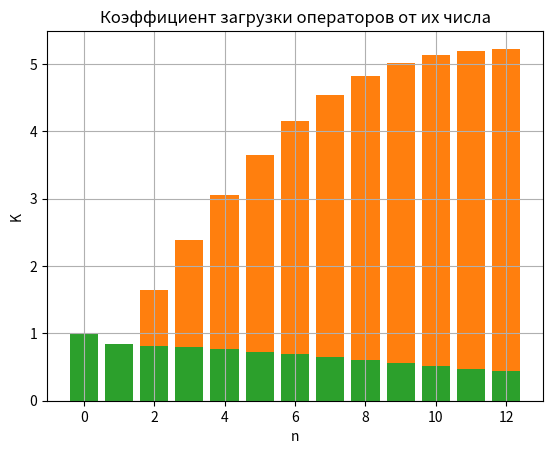

The script that saved this image:
import matplotlib.pyplot as graph
import math as math

R = [2, 8, 11, 9]
G = [1, 5, 8, 6]
B = [2, 7, 11, 8]
RGB = [5, 20, 30, 22]

callPeriod = R[1]  # Среднее время между звонками клиентов.
servicePeriod = G[1] + B[1] + RGB[2]  # Среднее время обслуживания.

# Интенсивности потоков.
l = 1 / callPeriod  # Лямбда. [з/с]
m = 1 / servicePeriod  # Мю. [з/с]


POfRefuse = []
MBusyOps = []
KBusyOps = [1]
for amountOfOperators in range(0, 50):
		denominator = 0
		for i in range(0, amountOfOperators + 1):
				denominator += 1 * (l/m)**i/math.factorial(i)
		p0 = 1 / denominator

		p = [p0]
		for i in range(1, amountOfOperators + 1):
			p.append(p0 * (l/m)**i / math.factorial(i))
		POfRefuse.append(p[-1])

		M = 0;
		for i in range(0, amountOfOperators + 1):
			M += i * p[i]
		MBusyOps.append(M)
		if (amountOfOperators >= 1):
			KBusyOps.append(M / amountOfOperators)

n = 0
while POfRefuse[n] > 0.01:
    n += 1
print(n)


x = [i for i in range(0, n + 1)]
y = [POfRefuse[i] for i in x]
graph.title("Вероятность отказа от числа операторов")  # заголовок
graph.xlabel("n")  # ось абсцисс
graph.ylabel("P")  # ось ординат
graph.grid()  # включение отображение сетки
graph.bar(x, y)
graph.show()



y = [MBusyOps[i] for i in x]
graph.title("Мат. Ожидание числа занятых операторов")  # заголовок
graph.xlabel("n")  # ось абсцисс
graph.ylabel("M")  # ось ординат
graph.grid()  # включение отображение сетки
graph.bar(x, y)
graph.show()



y = [KBusyOps[i] for i in x]
graph.title("Коэффициент загрузки операторов от их числа")  # заголовок
graph.xlabel("n")  # ось абсцисс
graph.ylabel("K")  # ось ординат
graph.grid()  # включение отображение сетки
graph.bar(x, y)
graph.show()
